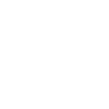
t = 0.00 s
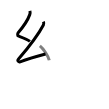
t = 2.50 s
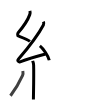
t = 4.75 s
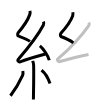
t = 7.25 s
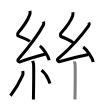
t = 9.50 s
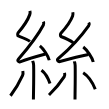
t = 12.00 s

The animated SVG that drew these frames (rendered in a browser with its animation timeline set to each time). Animation: 12 SMIL elements (animate=12); one cycle of 12.00 s.

<svg width="109px" height="109px" viewBox="0 0 px 109px" xmlns="http://www.w3.org/2000/svg" xmlns:xlink="http://www.w3.org/1999/xlink" xml:space="preserve" version="1.1"  baseProfile="full">
<path d="M29.92,10.92c0.33,1.31,0.35,2.28-0.17,3.71c-2.25,6.3-7.2,13-11.61,18.03c-0.61,0.7-0.66,3.03,0,3.27c3.48,1.31,8.83,3.03,11.81,5.43" style="fill:none;stroke:black;stroke-width:3;opacity:0">
  <animate attributeType="CSS" attributeName="opacity" from="0" to="1" begin="0s" dur="1s" repeatCount="0" fill="freeze" />
</path>
<path d="M43.4,21.68c0.28,0.61,0.35,2.6,0,3.26C38,35.21,25.97,50.34,18.53,59.06c-1.71,2,0.42,3.14,1.54,2.74c4.66-1.7,19.45-6.17,25.44-7.8" style="fill:none;stroke:black;stroke-width:3;opacity:0">
  <animate attributeType="CSS" attributeName="opacity" from="0" to="1" begin="1s" dur="1s" repeatCount="0" fill="freeze" />
</path>
<path d="M39.88,45.88c3.31,2.54,8.54,10.43,9.37,14.37" style="fill:none;stroke:black;stroke-width:3;opacity:0">
  <animate attributeType="CSS" attributeName="opacity" from="0" to="1" begin="2s" dur="1s" repeatCount="0" fill="freeze" />
</path>
<path d="M32.64,60.87c0.07,0.36,0.91,1.85,0.98,4.09c0.31,10.79-0.2,30.79-0.2,34.46" style="fill:none;stroke:black;stroke-width:3;opacity:0">
  <animate attributeType="CSS" attributeName="opacity" from="0" to="1" begin="3s" dur="1s" repeatCount="0" fill="freeze" />
</path>
<path d="M22.82,71.1c0.21,1.15,0.17,3.43-0.21,4.26c-2.46,5.39-8.63,15.78-12.12,20.4" style="fill:none;stroke:black;stroke-width:3;opacity:0">
  <animate attributeType="CSS" attributeName="opacity" from="0" to="1" begin="4s" dur="1s" repeatCount="0" fill="freeze" />
</path>
<path d="M41.5,70.25c4.25,3.13,7.51,10.41,8.5,13.25" style="fill:none;stroke:black;stroke-width:3;opacity:0">
  <animate attributeType="CSS" attributeName="opacity" from="0" to="1" begin="5s" dur="1s" repeatCount="0" fill="freeze" />
</path>
<path d="M72.79,12.25c0.33,1.3,0.35,2.26-0.17,3.67c-2.27,6.23-7.28,12.36-11.73,17.33c-0.62,0.69-0.66,2.99,0,3.24c3.51,1.3,9.41,4,12.42,6.37" style="fill:none;stroke:black;stroke-width:3;opacity:0">
  <animate attributeType="CSS" attributeName="opacity" from="0" to="1" begin="6s" dur="1s" repeatCount="0" fill="freeze" />
</path>
<path d="M88.78,22.43c0.35,0.58,0.44,2.46,0,3.09c-6.88,9.73-20.86,24.68-30.33,32.94c-2.17,1.9,0.04,3.48,1.46,3.09c5.92-1.61,21-5.49,28.61-7.03" style="fill:none;stroke:black;stroke-width:3;opacity:0">
  <animate attributeType="CSS" attributeName="opacity" from="0" to="1" begin="7s" dur="1s" repeatCount="0" fill="freeze" />
</path>
<path d="M83.25,47c3.53,2.65,9.12,10.88,10,15" style="fill:none;stroke:black;stroke-width:3;opacity:0">
  <animate attributeType="CSS" attributeName="opacity" from="0" to="1" begin="8s" dur="1s" repeatCount="0" fill="freeze" />
</path>
<path d="M74.37,61.37c0.05,0.36,0.74,1.85,0.79,4.09C75.41,76.25,75,95.75,75,99.42" style="fill:none;stroke:black;stroke-width:3;opacity:0">
  <animate attributeType="CSS" attributeName="opacity" from="0" to="1" begin="9s" dur="1s" repeatCount="0" fill="freeze" />
</path>
<path d="M64.54,72.85c0.26,1.04,0.22,3.08-0.26,3.83C61.17,81.51,53.4,90.85,49,95" style="fill:none;stroke:black;stroke-width:3;opacity:0">
  <animate attributeType="CSS" attributeName="opacity" from="0" to="1" begin="10s" dur="1s" repeatCount="0" fill="freeze" />
</path>
<path d="M83.18,72.79c6.03,3.89,10.67,12.93,12.07,16.46" style="fill:none;stroke:black;stroke-width:3;opacity:0">
  <animate attributeType="CSS" attributeName="opacity" from="0" to="1" begin="11s" dur="1s" repeatCount="0" fill="freeze" />
</path>
</svg>
